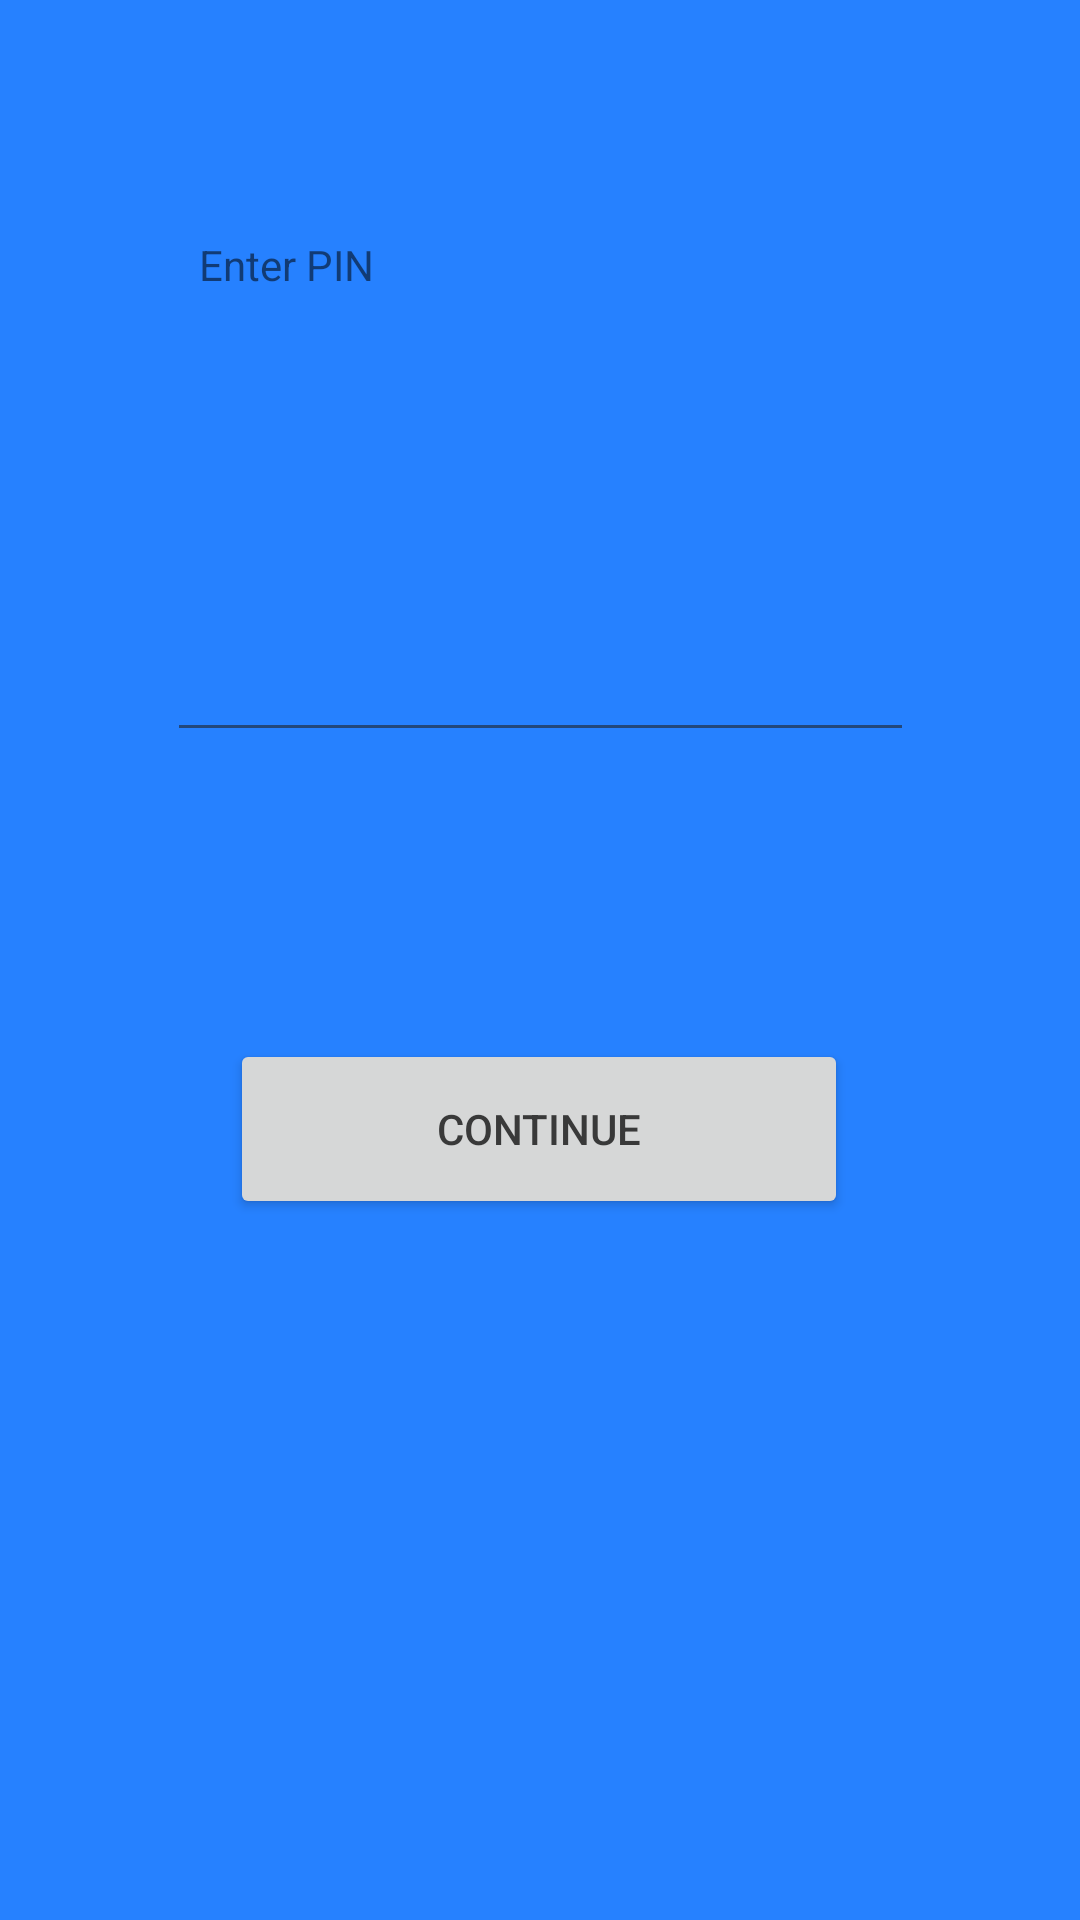

This screen was rendered from an Android layout file. Write that file and the resources it references.
<!-- AndroidManifest.xml: application theme Theme.SheSafe -->
<!-- res/layout/activity_loginpasswordactivity.xml -->
<?xml version="1.0" encoding="utf-8"?>
<androidx.constraintlayout.widget.ConstraintLayout xmlns:android="http://schemas.android.com/apk/res/android"
    xmlns:app="http://schemas.android.com/apk/res-auto"
    xmlns:tools="http://schemas.android.com/tools"
    android:layout_width="match_parent"
    android:layout_height="match_parent"
    tools:context=".Loginpasswordactivity">

    <TextView
        android:id="@+id/textView4"
        android:layout_width="218dp"
        android:layout_height="57dp"
        android:text="Enter PIN"
        app:layout_constraintBottom_toBottomOf="parent"
        app:layout_constraintEnd_toEndOf="parent"
        app:layout_constraintHorizontal_bias="0.466"
        app:layout_constraintStart_toStartOf="parent"
        app:layout_constraintTop_toTopOf="parent"
        app:layout_constraintVertical_bias="0.135" />

    <EditText
        android:id="@+id/editTextNumberPassword3"
        android:layout_width="249dp"
        android:layout_height="69dp"
        android:ems="10"
        android:inputType="numberPassword"
        app:layout_constraintBottom_toBottomOf="parent"
        app:layout_constraintEnd_toEndOf="parent"
        app:layout_constraintStart_toStartOf="parent"
        app:layout_constraintTop_toTopOf="parent"
        app:layout_constraintVertical_bias="0.318" />

    <Button
        android:id="@+id/button"
        android:layout_width="206dp"
        android:layout_height="60dp"
        android:text="Continue"
        app:layout_constraintBottom_toBottomOf="parent"
        app:layout_constraintEnd_toEndOf="parent"
        app:layout_constraintHorizontal_bias="0.497"
        app:layout_constraintStart_toStartOf="parent"
        app:layout_constraintTop_toTopOf="parent"
        app:layout_constraintVertical_bias="0.597" />

</androidx.constraintlayout.widget.ConstraintLayout>
<!-- resources referenced by this layout -->
<resources>
  <style name="Theme.SheSafe" parent="Theme.MaterialComponents.DayNight.NoActionBar">
          
          <item name="colorPrimary">@color/primaryColor</item>
          <item name="colorPrimaryVariant">@color/primaryDarkColor</item>
          <item name="colorOnPrimary">@color/onPrimaryColor</item>
  
          
          <item name="colorSecondary">@color/secondaryColor</item>
          <item name="colorSecondaryVariant">@color/secondaryDarkColor</item>
          <item name="colorOnSecondary">@color/onSecondaryColor</item>
  
          
          <item name="android:colorBackground">@color/backgroundColor</item>
          <item name="android:colorForeground">@color/foregroundColor</item>
      </style>
  <color name="primaryColor">#0D47A1</color>
  <color name="primaryDarkColor">#7F2BC7</color>
  <color name="onPrimaryColor">#FFFFFF</color>
  <color name="secondaryColor">#D9BBFF</color>
  <color name="secondaryDarkColor">#572583</color>
  <color name="onSecondaryColor">#FFFFFF</color>
  <color name="backgroundColor">#2681FF</color>
  <color name="foregroundColor">#212121</color>
</resources>
